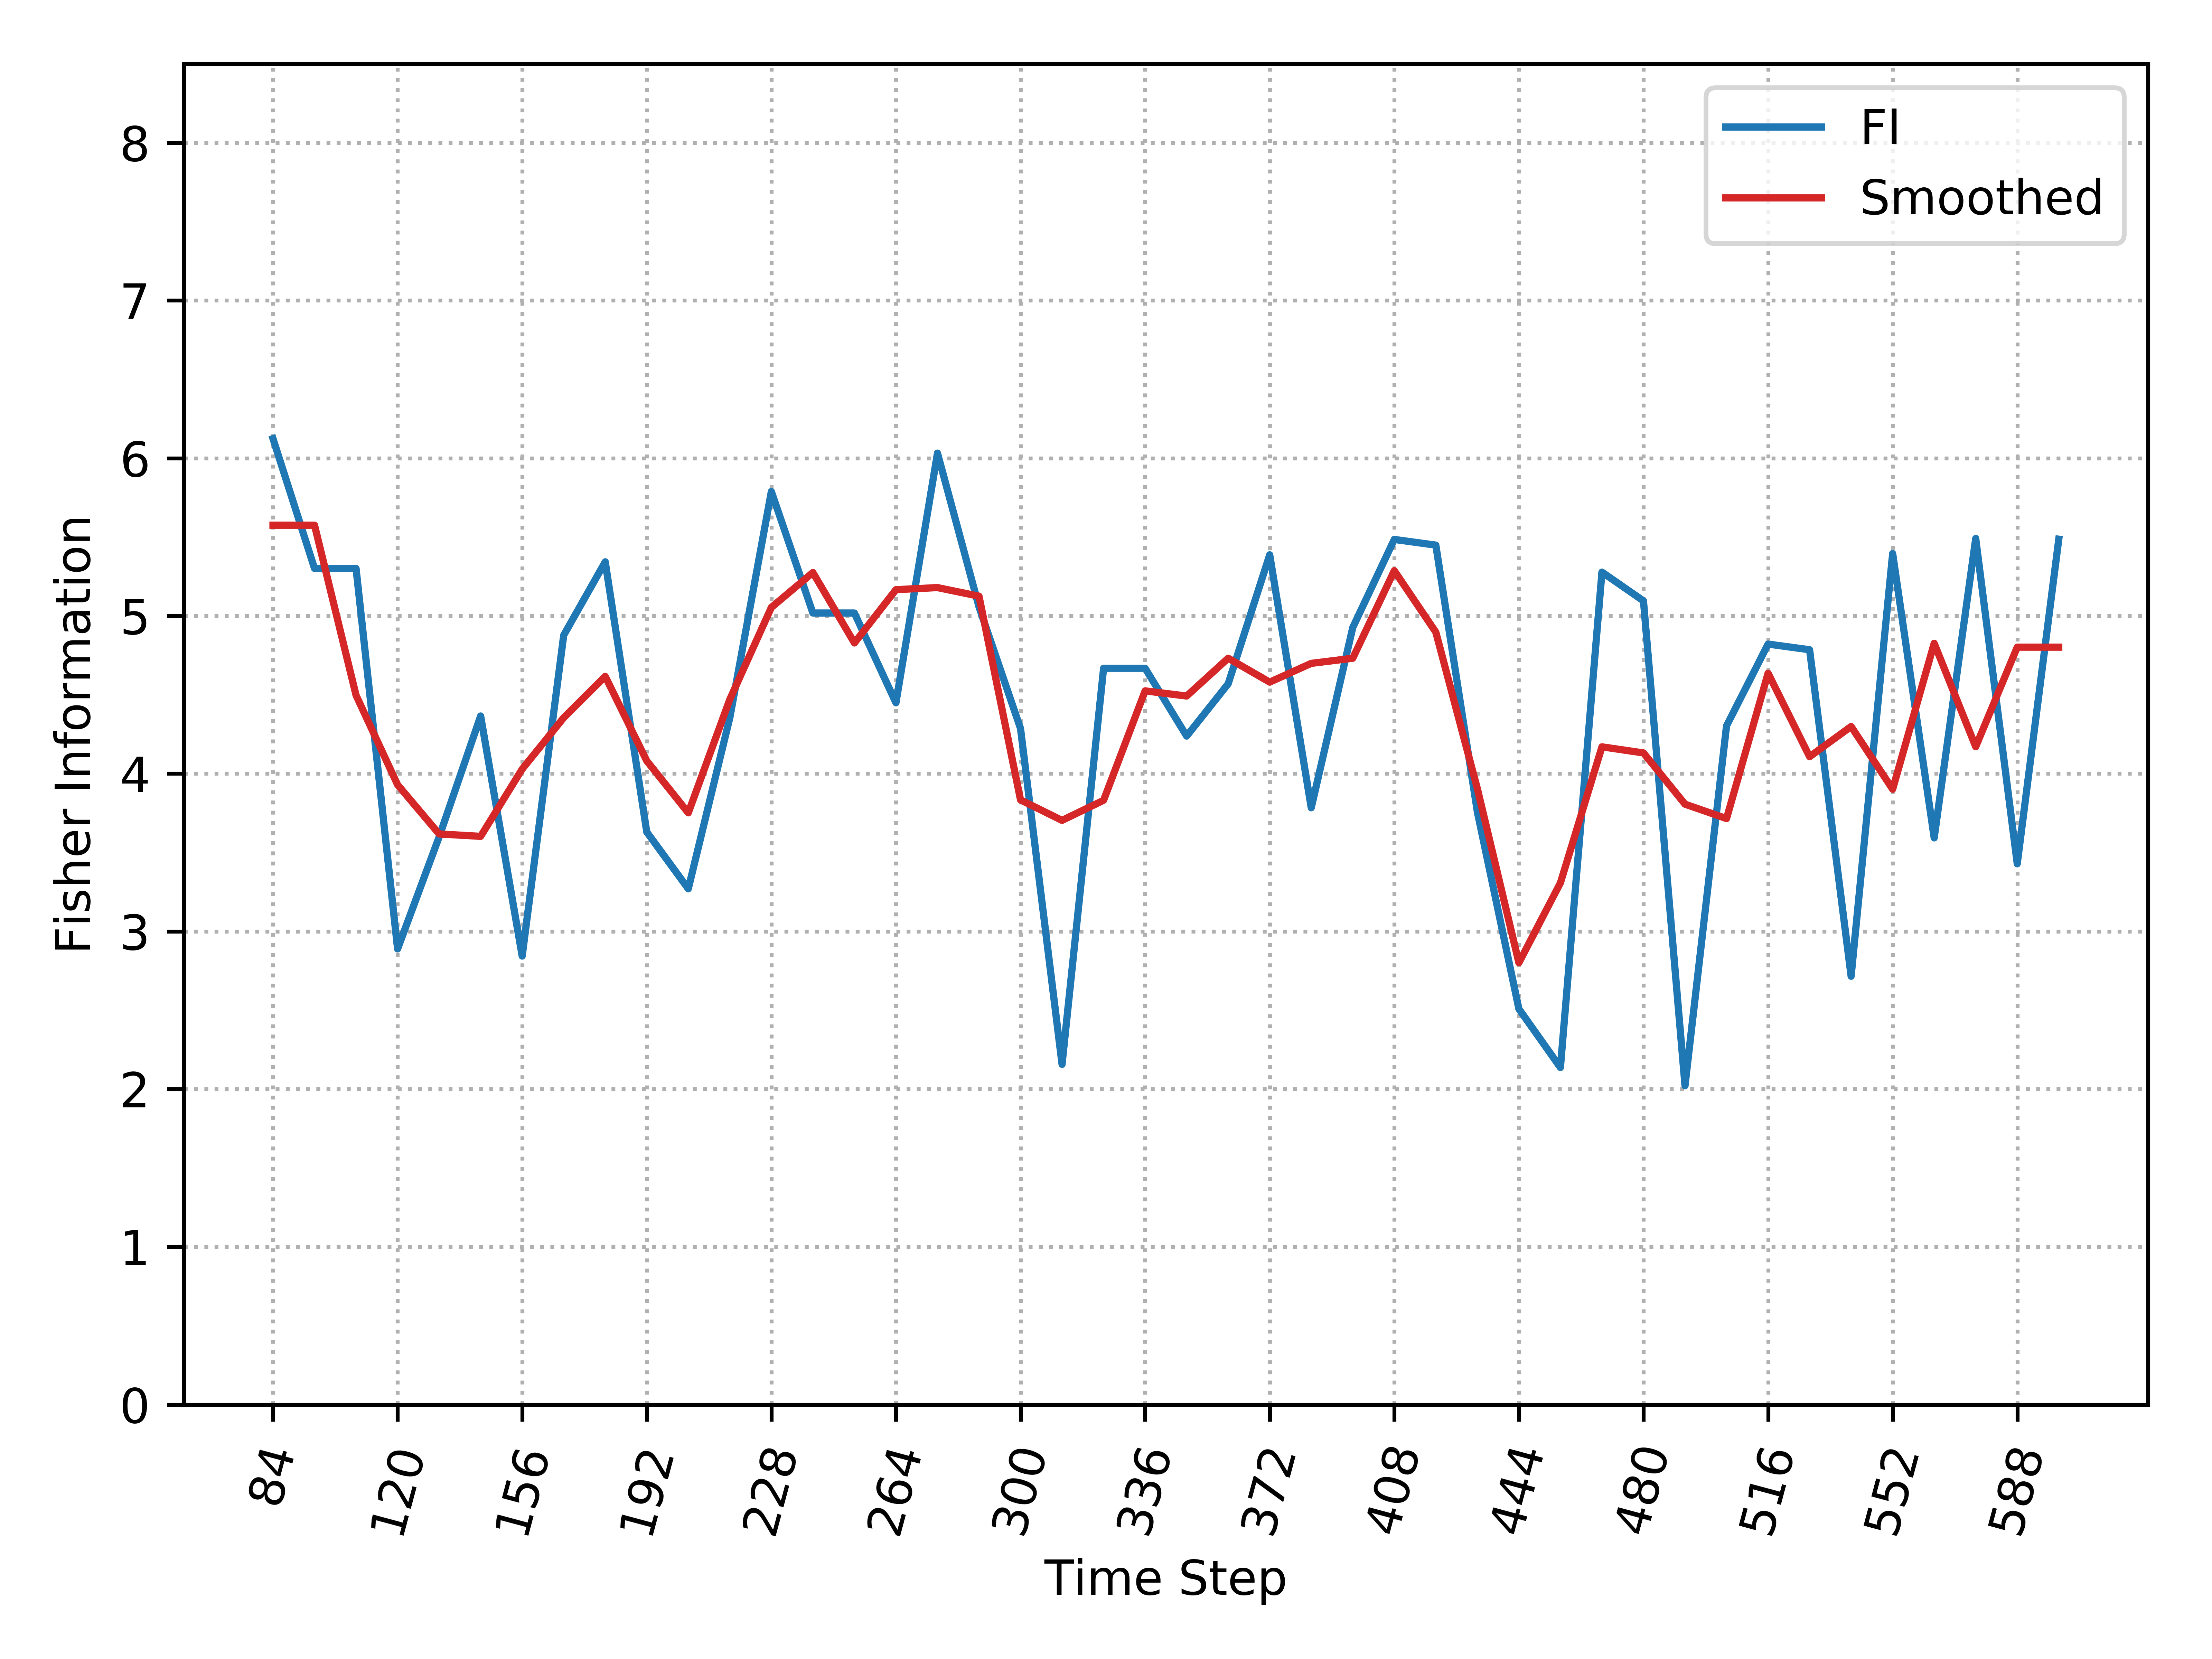

Values plotted in this chart, from the file beside it:
, Time_Step, FI, Smooth_FI
0, 84, 6.124, 5.575
1, 96, 5.301, 5.575
2, 108, 5.301, 4.497
3, 120, 2.889, 3.93
4, 132, 3.599, 3.618
5, 144, 4.366, 3.603
6, 156, 2.844, 4.029
7, 168, 4.878, 4.355
8, 180, 5.343, 4.617
9, 192, 3.63, 4.081
10, 204, 3.27, 3.752
11, 216, 4.355, 4.471
12, 228, 5.789, 5.054
13, 240, 5.019, 5.275
14, 252, 5.019, 4.829
15, 264, 4.449, 5.167
16, 276, 6.033, 5.18
17, 288, 5.058, 5.126
18, 300, 4.286, 3.834
19, 312, 2.157, 3.704
20, 324, 4.668, 3.831
21, 336, 4.668, 4.525
22, 348, 4.238, 4.492
23, 360, 4.57, 4.732
24, 372, 5.388, 4.58
25, 384, 3.784, 4.699
26, 396, 4.927, 4.732
27, 408, 5.485, 5.287
28, 420, 5.449, 4.897
29, 432, 3.757, 3.905
30, 444, 2.508, 2.801
31, 456, 2.137, 3.308
32, 468, 5.278, 4.17
33, 480, 5.096, 4.132
34, 492, 2.021, 3.807
35, 504, 4.303, 3.715
36, 516, 4.822, 4.637
37, 528, 4.786, 4.108
38, 540, 2.716, 4.299
39, 552, 5.396, 3.901
40, 564, 3.593, 4.827
41, 576, 5.491, 4.171
42, 588, 3.429, 4.802
43, 600, 5.487, 4.802
